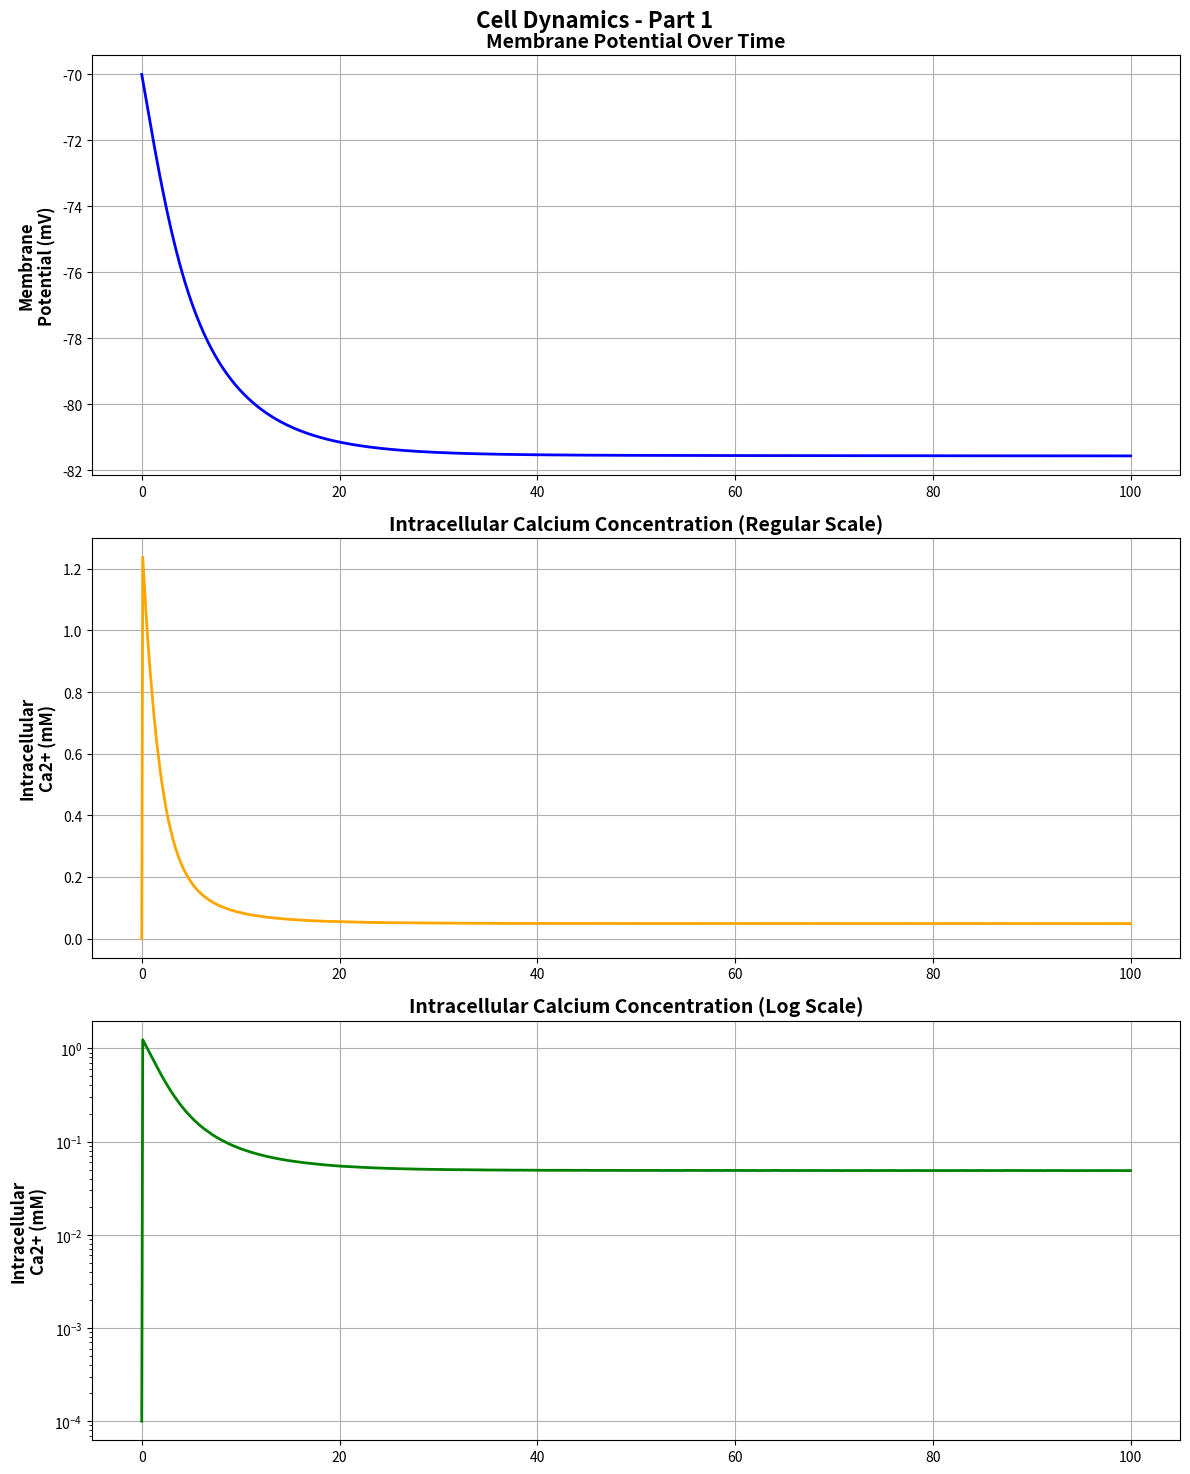
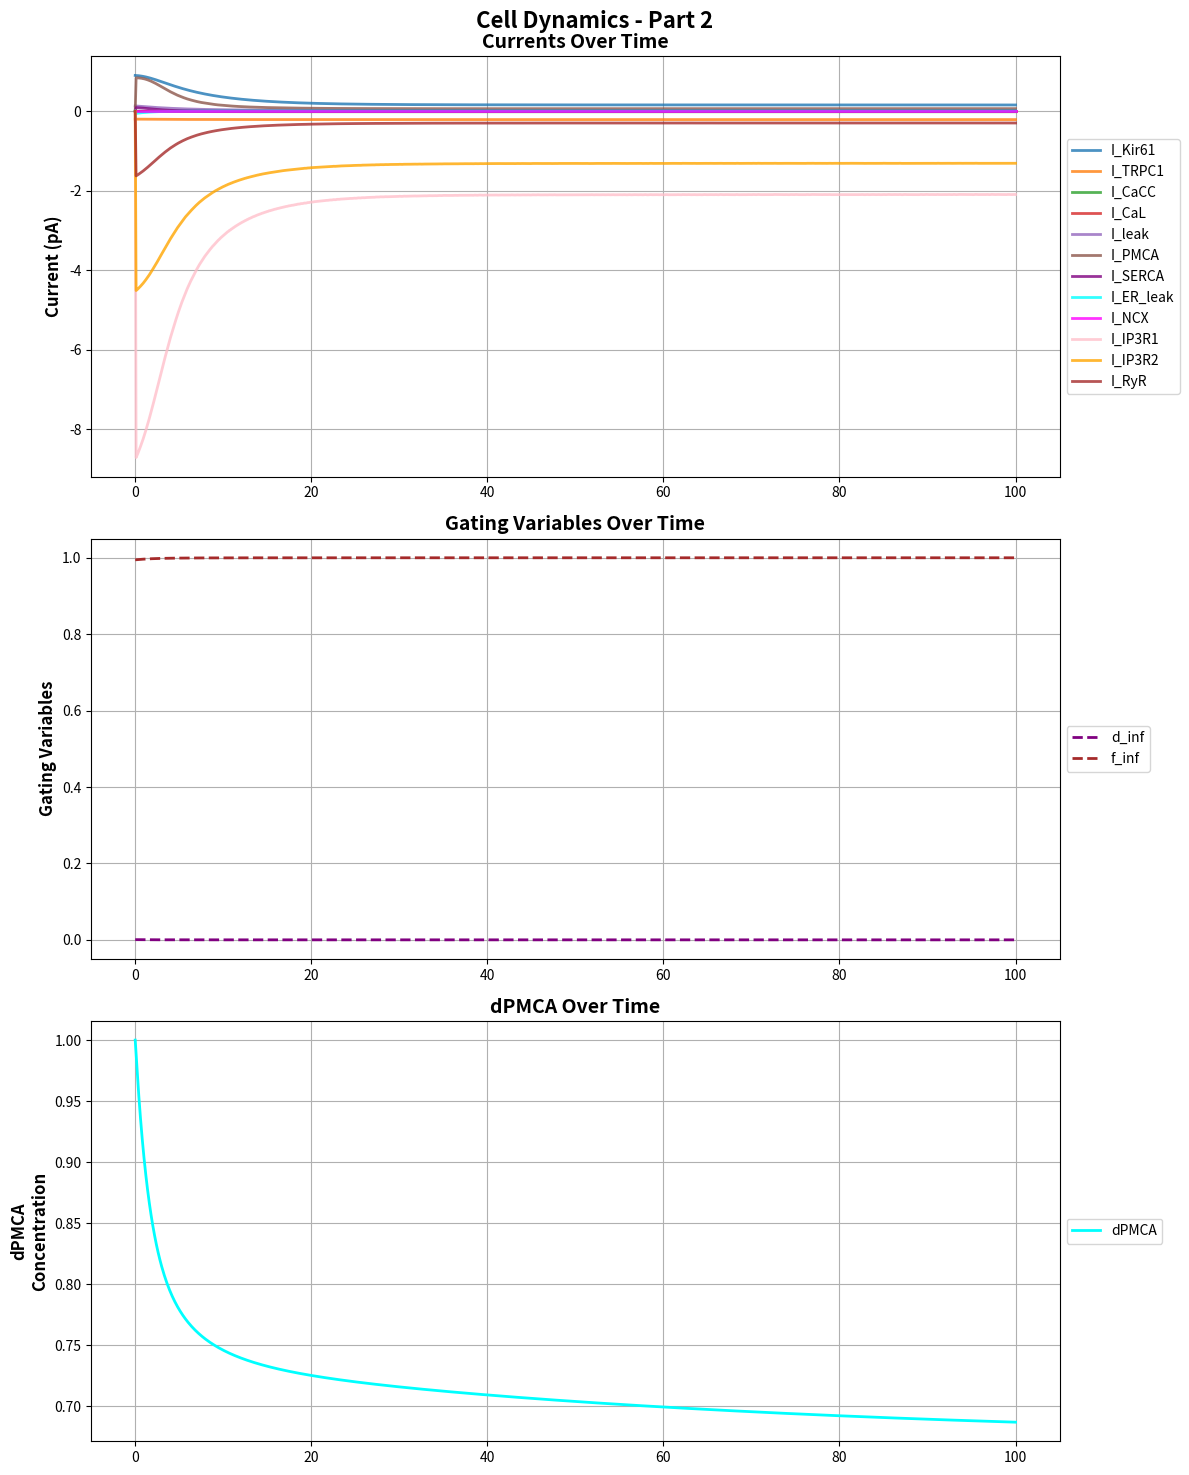

Write Python code to recreate these figures, in order.
# Consolidated model for pericyte ion channels with extended dynamics

import numpy as np
import matplotlib.pyplot as plt
from scipy.integrate import solve_ivp

# Physical constants
faraday_constant = 96485  # Faraday constant (C/mol)
gas_constant = 8314  # Gas constant (J/(mol*K))
temperature = 310  # Temperature (K)

# Cell parameters
membrane_capacitance = 0.94  # Membrane capacitance (pF)
cell_volume = 2e-12  # Cell volume (L)
Vcyto = cell_volume  # Cytoplasmic volume (L)

# Ion valences
valence_K = 1  # Potassium ion valence
valence_Ca = 2  # Calcium ion valence
valence_Na = 1  # Sodium ion valence
valence_Cl = -1  # Chloride ion valence
z = 2  # Valence of calcium ions

# Hardcoded ion concentrations
K_out = 6.26  # Extracellular K+ (mM)
K_in = 140  # Intracellular K+ (mM)
Ca_out = 2.0  # Extracellular Ca2+ (mM)
Ca_in = 0.0001  # Intracellular Ca2+ (mM)
Na_out = 140  # Extracellular Na+ (mM)
Na_in = 15.38  # Intracellular Na+ (mM)
Cl_out = 110  # Extracellular Cl- (mM)
Cl_in = 9.65  # Intracellular Cl- (mM)

# Other parameters
conductance_Kir61 = 0.025
conductance_TRPC1 = 0.001
conductance_CaL = 0.0005
conductance_CaCC = 0.001
conductance_leak = 0.01
conductance_IP3R1 = 0.1
conductance_IP3R2 = 0.05
conductance_RyR = 0.01
calcium_extrusion_rate = 100.0
resting_calcium = 0.001
calcium_activation_threshold_CaCC = 0.0005
k_serca = 0.1
Km_serca = 0.5
leak_rate_er = 0.05
IP3_concentration = 0.1  # Example IP3 concentration
k_ncx = 0.001

# Time simulation parameters
simulation_duration = 100  # Simulation duration (ms)
time_points = 1000

# Initial conditions
initial_voltage = -70  # Initial membrane potential (mV)
initial_calcium = Ca_in  # Initial intracellular calcium (mM)
initial_atp = 4.4  # Initial ATP level (unitless)
initial_dpmca = 1.0  # Initial PMCA state (unitless)

# Function to calculate reversal potentials
def calculate_reversal_potentials(K_out, K_in, Ca_out, Ca_in, Na_out, Na_in, Cl_out, Cl_in):
    reversal_potential_K = (gas_constant * temperature / (valence_K * faraday_constant)) * np.log(K_out / K_in)
    reversal_potential_Ca = (gas_constant * temperature / (valence_Ca * faraday_constant)) * np.log(Ca_out / Ca_in)
    reversal_potential_Na = (gas_constant * temperature / (valence_Na * faraday_constant)) * np.log(Na_out / Na_in)
    reversal_potential_Cl = (gas_constant * temperature / (valence_Cl * faraday_constant)) * np.log(Cl_out / Cl_in)
    return reversal_potential_K, reversal_potential_Ca, reversal_potential_Na, reversal_potential_Cl

# Function to calculate ion currents
def calculate_currents(V, Ca_i, atp, dpmca, params):
    I_Kir61 = params['conductance_Kir61'] * atp * np.sqrt(params['K_out'] / params['reference_K']) * (V - params['reversal_potential_K']) / (1 + np.exp((V - params['reversal_potential_K'] - params['voltage_shift_Kir61']) / params['voltage_slope_Kir61']))
    I_TRPC1 = params['conductance_TRPC1'] * (V - params['reversal_potential_Ca'])
    I_CaCC = params['conductance_CaCC'] * (Ca_i / (Ca_i + params['calcium_activation_threshold_CaCC'])) * (V - params['reversal_potential_Cl'])
    d_inf = 1 / (1 + np.exp(-(V - params['activation_midpoint_CaL']) / params['activation_slope_CaL']))
    tau_d = params['activation_slope_CaL'] / (1 + np.exp((V - params['activation_midpoint_CaL']) / params['activation_slope_CaL']))
    f_inf = 1 / (1 + np.exp((V - params['inactivation_midpoint_CaL']) / params['inactivation_slope_CaL'])) + params['amplitude_factor_CaL'] / (1 + np.exp((params['voltage_shift_CaL'] - V) / params['slope_factor_CaL']))
    tau_f = params['inactivation_slope_CaL'] / (1 + np.exp((V - params['inactivation_midpoint_CaL']) / params['inactivation_slope_CaL']))
    I_CaL = params['conductance_CaL'] * d_inf * f_inf * (V - params['reversal_potential_Ca'])
    I_leak = params['conductance_leak'] * (V - params['reversal_potential_K'])
    u4 = (params['vu'] * (Ca_i**params['aru']) / (Ca_i**params['aru'] + params['aku']**params['aru'])) / (6.6253e5)
    u5 = (params['vm'] * (Ca_i**params['arm']) / (Ca_i**params['arm'] + params['akmp']**params['arm'])) / (6.6253e5)
    cJpmca = (dpmca * u4 + (1 - dpmca) * u5)
    I_PMCA = cJpmca * z * faraday_constant * Vcyto * 1e6

    #TODO:This goes in Ca equation not membrane equation
    # SERCA pump flux
    I_SERCA = params['k_serca'] * (Ca_i**2) / (Ca_i**2 + params['Km_serca']**2)

    # ER Leak
    I_ER_leak = params['leak_rate_er'] * (params['Ca_ER'] - Ca_i)

    # Na⁺/Ca²⁺ Exchanger (NCX)
    I_NCX = params['k_ncx'] * (params['Na_in']**3 / (params['Na_in']**3 + 87.5**3)) * (params['Ca_out'] / (params['Ca_out'] + 1))

    #TODO:Include Fluxes <---***
    # IP3R currents
    #TODO: Change this channel is not usually in the membrane
    I_IP3R1 = params['conductance_IP3R1'] * (V - params['reversal_potential_Ca']) * (Ca_i / (Ca_i + 0.2)) * (params['IP3_concentration'] / (params['IP3_concentration'] + 0.1))
    I_IP3R2 = params['conductance_IP3R2'] * (V - params['reversal_potential_Ca']) * (Ca_i / (Ca_i + 0.15)) * (params['IP3_concentration'] / (params['IP3_concentration'] + 0.1))

    # Ryanodine receptor (RyR) current
    #TODO: Change this not in membrane
    I_RyR = params['conductance_RyR'] * (V - params['reversal_potential_Ca']) * (Ca_i / (Ca_i + 0.3))

    return I_Kir61, I_TRPC1, I_CaCC, I_CaL, I_leak, d_inf, f_inf, I_PMCA, I_SERCA, I_ER_leak, I_NCX, I_IP3R1, I_IP3R2, I_RyR

# ODE model function
def model(t, y, params):
    V, Ca_i, atp, dpmca = y
    I_Kir61, I_TRPC1, I_CaCC, I_CaL, I_leak, _, _, I_PMCA, I_SERCA, I_ER_leak, I_NCX, I_IP3R1, I_IP3R2, I_RyR = calculate_currents(V, Ca_i, atp, dpmca, params)
    dV_dt = (-I_Kir61 - I_TRPC1 - I_CaCC - I_CaL - I_leak - I_PMCA - I_NCX) / membrane_capacitance
    Ca_influx = -I_CaL / (2 * faraday_constant * cell_volume)
    Ca_efflux = params['calcium_extrusion_rate'] * (Ca_i - params['resting_calcium']) #TODO:Check Ca_influx Ca_efflux
    #TODO: Revise this needs to be flux on both sides<---*** Not fluxes in one side and currents in the other
    dCa_dt = Ca_influx - Ca_efflux - I_SERCA + I_ER_leak + I_IP3R1 + I_IP3R2 + I_RyR
    datp_dt = 0  # ATP concentration remains constant
    w1 = 0.1 * Ca_i
    w2 = 0.01
    taom = 1 / (w1 + w2)
    dpmcainf = w2 / (w1 + w2)
    ddpmca_dt = (dpmcainf - dpmca) / taom
    
    #we need to have dynamic ODE for ER

    if t % 10 == 0:  # Print every 10 ms
        print(f"Time: {t:.2f} ms, V: {V:.2f} mV, Ca_i: {Ca_i:.6f} mM")
        print(f"I_Kir61: {I_Kir61:.4f}, I_TRPC1: {I_TRPC1:.4f}, I_CaCC: {I_CaCC:.4f}, I_CaL: {I_CaL:.4f}, I_leak: {I_leak:.4f}, I_PMCA: {I_PMCA:.4f}, I_SERCA: {I_SERCA:.4f}, I_ER_leak: {I_ER_leak:.4f}, I_NCX: {I_NCX:.4f}, I_IP3R1: {I_IP3R1:.4f}, I_IP3R2: {I_IP3R2:.4f}, I_RyR: {I_RyR:.4f}")
        print(f"dCa_dt: {dCa_dt:.6f}, Ca influx: {Ca_influx:.6f}, Ca efflux: {Ca_efflux:.6f}")

    return [dV_dt, dCa_dt, datp_dt, ddpmca_dt]

# Function to run the simulation
def run_simulation(params):
    t_span = (0, params['simulation_duration'])
    t_eval = np.linspace(0, params['simulation_duration'], params['time_points'])
    y0 = [params['initial_voltage'], params['initial_calcium'], params['initial_atp'], params['initial_dpmca']]
    sol = solve_ivp(model, t_span, y0, t_eval=t_eval, method='RK45', args=(params,), dense_output=True)
    return sol

def plot_results_with_two_figures(sol, params):
    # Calculate currents over the entire time range
    I_Kir61, I_TRPC1, I_CaCC, I_CaL, I_leak, d_inf, f_inf, I_PMCA, I_SERCA, I_ER_leak, I_NCX, I_IP3R1, I_IP3R2, I_RyR = [
        np.zeros_like(sol.t) for _ in range(14)
    ]

    # Evaluate currents at each time point
    for i, (V, Ca_i, atp, dpmca) in enumerate(zip(sol.y[0], sol.y[1], sol.y[2], sol.y[3])):
        (
            I_Kir61[i], I_TRPC1[i], I_CaCC[i], I_CaL[i], I_leak[i], d_inf[i], f_inf[i], I_PMCA[i],
            I_SERCA[i], I_ER_leak[i], I_NCX[i], I_IP3R1[i], I_IP3R2[i], I_RyR[i]
        ) = calculate_currents(V, Ca_i, atp, dpmca, params)

    # Figure 1: Membrane Potential, Calcium Concentrations, and ATP
    fig1, axs1 = plt.subplots(3, 1, figsize=(12, 15))
    fig1.suptitle('Cell Dynamics - Part 1', fontsize=16, fontweight='bold')

    # Membrane Potential
    axs1[0].plot(sol.t, sol.y[0], color='blue', linewidth=2)
    axs1[0].set_title('Membrane Potential Over Time', fontsize=14, fontweight='bold')
    axs1[0].set_ylabel('Membrane\nPotential (mV)', fontsize=12, fontweight='bold')
    axs1[0].grid(True)

    # Intracellular Calcium (Regular Scale)
    axs1[1].plot(sol.t, sol.y[1], color='orange', linewidth=2)
    axs1[1].set_title('Intracellular Calcium Concentration (Regular Scale)', fontsize=14, fontweight='bold')
    axs1[1].set_ylabel('Intracellular\nCa2+ (mM)', fontsize=12, fontweight='bold')
    axs1[1].grid(True)

    # Intracellular Calcium (Log Scale)
    axs1[2].plot(sol.t, sol.y[1], color='green', linewidth=2)
    axs1[2].set_yscale('log')
    axs1[2].set_title('Intracellular Calcium Concentration (Log Scale)', fontsize=14, fontweight='bold')
    axs1[2].set_ylabel('Intracellular\nCa2+ (mM)', fontsize=12, fontweight='bold')
    axs1[2].grid(True)

    fig1.tight_layout()
    plt.show()

    # Figure 2: Currents, Gating Variables, and dPMCA
    fig2, axs2 = plt.subplots(3, 1, figsize=(12, 15))
    fig2.suptitle('Cell Dynamics - Part 2', fontsize=16, fontweight='bold')

    # Currents
    axs2[0].plot(sol.t, I_Kir61, label='I_Kir61', alpha=0.8, linewidth=2)
    axs2[0].plot(sol.t, I_TRPC1, label='I_TRPC1', alpha=0.8, linewidth=2)
    axs2[0].plot(sol.t, I_CaCC, label='I_CaCC', alpha=0.8, linewidth=2)
    axs2[0].plot(sol.t, I_CaL, label='I_CaL', alpha=0.8, linewidth=2)
    axs2[0].plot(sol.t, I_leak, label='I_leak', alpha=0.8, linewidth=2)
    axs2[0].plot(sol.t, I_PMCA, label='I_PMCA', alpha=0.8, linewidth=2)
    axs2[0].plot(sol.t, I_SERCA, label='I_SERCA', alpha=0.8, linewidth=2, color='purple')
    axs2[0].plot(sol.t, I_ER_leak, label='I_ER_leak', alpha=0.8, linewidth=2, color='cyan')
    axs2[0].plot(sol.t, I_NCX, label='I_NCX', alpha=0.8, linewidth=2, color='magenta')
    axs2[0].plot(sol.t, I_IP3R1, label='I_IP3R1', alpha=0.8, linewidth=2, color='pink')
    axs2[0].plot(sol.t, I_IP3R2, label='I_IP3R2', alpha=0.8, linewidth=2, color='orange')
    axs2[0].plot(sol.t, I_RyR, label='I_RyR', alpha=0.8, linewidth=2, color='brown')
    axs2[0].legend(loc='center left', bbox_to_anchor=(1, 0.5), fontsize=10)
    axs2[0].set_title('Currents Over Time', fontsize=14, fontweight='bold')
    axs2[0].set_ylabel('Current (pA)', fontsize=12, fontweight='bold')
    axs2[0].grid(True)

    # Gating Variables
    axs2[1].plot(sol.t, d_inf, label='d_inf', linestyle='--', color='purple', linewidth=2)
    axs2[1].plot(sol.t, f_inf, label='f_inf', linestyle='--', color='brown', linewidth=2)
    axs2[1].legend(loc='center left', bbox_to_anchor=(1, 0.5), fontsize=10)
    axs2[1].set_title('Gating Variables Over Time', fontsize=14, fontweight='bold')
    axs2[1].set_ylabel('Gating Variables', fontsize=12, fontweight='bold')
    axs2[1].grid(True)

    # dPMCA
    axs2[2].plot(sol.t, sol.y[3], label='dPMCA', color='cyan', linewidth=2)
    axs2[2].legend(loc='center left', bbox_to_anchor=(1, 0.5), fontsize=10)
    axs2[2].set_title('dPMCA Over Time', fontsize=14, fontweight='bold')
    axs2[2].set_ylabel('dPMCA\nConcentration', fontsize=12, fontweight='bold')
    axs2[2].grid(True)

    fig2.tight_layout()
    plt.show()


# Parameters dictionary
# Parameters dictionary
params = {
    'K_out': K_out, 'K_in': K_in, 'Ca_out': Ca_out, 'Ca_in': Ca_in,
    'Na_out': Na_out, 'Na_in': Na_in, 'Cl_out': Cl_out, 'Cl_in': Cl_in,
    'conductance_Kir61': conductance_Kir61, 'conductance_TRPC1': conductance_TRPC1,
    'conductance_CaCC': conductance_CaCC, 'conductance_CaL': conductance_CaL,
    'conductance_leak': conductance_leak,
    'conductance_IP3R1': conductance_IP3R1,
    'conductance_IP3R2': conductance_IP3R2,
    'conductance_RyR': conductance_RyR,
    'k_serca': k_serca,
    'Km_serca': Km_serca,
    'leak_rate_er': leak_rate_er,
    'IP3_concentration': IP3_concentration,
    'k_ncx': k_ncx,
    'calcium_extrusion_rate': calcium_extrusion_rate,
    'resting_calcium': resting_calcium,
    'calcium_activation_threshold_CaCC': calcium_activation_threshold_CaCC,  # Ensure this is present
    'reference_K': 5.4,  # Reference K+ (mM)
    'voltage_slope_Kir61': 6,
    'voltage_shift_Kir61': 15,
    'activation_midpoint_CaL': -40,
    'activation_slope_CaL': 4,
    'inactivation_midpoint_CaL': -45,
    'inactivation_slope_CaL': 5,
    'voltage_shift_CaL': 50,
    'slope_factor_CaL': 20,
    'amplitude_factor_CaL': 0.6,
    'vu': 1540000.0,
    'vm': 2200000.0,
    'aku': 0.303,
    'akmp': 0.14,
    'aru': 1.8,
    'arm': 2.1,
    'initial_dpmca': initial_dpmca,
    'simulation_duration': simulation_duration,
    'time_points': time_points,
    'initial_voltage': initial_voltage,
    'initial_calcium': initial_calcium,
    'initial_atp': initial_atp,
    'Ca_ER': 0.1  #TODO: Example ER calcium concentration (mM) <---**** 500micro molar
}


# Calculate reversal potentials
reversal_potential_K, reversal_potential_Ca, reversal_potential_Na, reversal_potential_Cl = calculate_reversal_potentials(
    params['K_out'], params['K_in'], params['Ca_out'], params['Ca_in'],
    params['Na_out'], params['Na_in'], params['Cl_out'], params['Cl_in'])

params.update({
    'reversal_potential_K': reversal_potential_K,
    'reversal_potential_Ca': reversal_potential_Ca,
    'reversal_potential_Na': reversal_potential_Na,
    'reversal_potential_Cl': reversal_potential_Cl
})

# Run simulation and plot results
sol = run_simulation(params)
plot_results_with_two_figures(sol, params)
